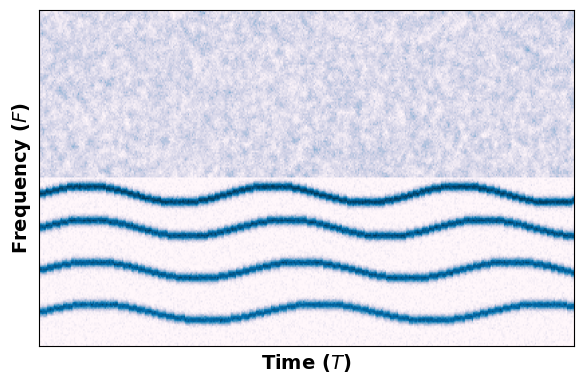
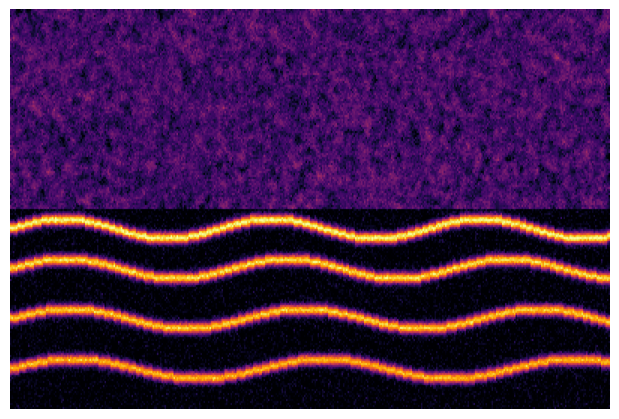

The script that saved these images, in order:
import numpy as np
import matplotlib.pyplot as plt
import matplotlib.colors as mcolors
from scipy.ndimage import gaussian_filter

def generate_concept_spectrogram():
    # --- 1. 参数设置 ---
    width = 400   # 时间维度 (Time)
    height = 200  # 频率维度 (Frequency)
    
    # 创建空白画布
    spectrogram = np.zeros((height, width))
    
    # 生成时间轴
    t = np.linspace(0, 10, width)
    
    # --- 2. 下半部分：构建清晰的“信号带” (Low Frequency Signal) ---
    # 模拟引擎声或人声基频：几条明显的横向波纹
    # 我们在 0-40% 的高度范围内生成信号
    num_harmonics = 4
    base_freq_indices = [20, 45, 70, 90] # 在高度上的位置
    
    for i, y_idx in enumerate(base_freq_indices):
        # 基础强度
        intensity = 0.8 + 0.2 * np.random.rand()
        
        # 添加一点波动 (Wiggle)，让它看起来像真实的音频而不是直线
        wiggle = 5 * np.sin(t * (1.5 + 0.1*i)) 
        
        # 在每一列填入波纹
        for x in range(width):
            # 计算当前时间点的波纹中心
            center_y = int(y_idx + wiggle[x])
            if 0 <= center_y < height:
                # 在纵向添加一个高斯分布的能量，让线条有厚度
                for dy in range(-8, 9):
                    curr_y = center_y + dy
                    if 0 <= curr_y < height:
                        # 距离中心越近越亮
                        falloff = np.exp(-(dy**2) / (2 * 2**2))
                        spectrogram[curr_y, x] += intensity * falloff

    # --- 3. 上半部分：构建杂乱的“噪声带” (High Frequency Noise) ---
    # 在 50%-100% 的高度范围内生成噪声
    noise_start_h = int(height * 0.5)
    
    # 生成高斯白噪声
    noise = np.random.randn(height - noise_start_h, width)
    
    # 对噪声进行轻微模糊，让它看起来像“风声”或“纹理”，而不是电视雪花
    noise = gaussian_filter(noise, sigma=1.5)
    
    # 归一化噪声并调整强度
    noise = (noise - noise.min()) / (noise.max() - noise.min())
    noise *= 0.4  # 噪声强度通常比信号弱
    
    # 将噪声叠加到频谱图上部
    spectrogram[noise_start_h:, :] += noise
    
    # --- 4. 全局润色 ---
    # 添加一些随机底噪到底部，避免太假
    global_noise = np.random.randn(height, width) * 0.05
    spectrogram += global_noise
    
    # 限制数值范围
    spectrogram = np.clip(spectrogram, 0, 1)

    # --- 5. 绘图 ---
    # 设置 IEEE 风格
    plt.rcParams.update({
        'font.family': 'serif',
        'font.serif': ['Times New Roman'],
        'font.size': 12
    })

    fig, ax = plt.subplots(figsize=(6, 4))
    
    # 修改：使用 'PuBu' (Purple-Blue) 色图
    # 效果：0.0(背景)为白色，0.4(噪声)为浅蓝，1.0(信号)为深蓝/紫
    # 这样在白纸/白PPT上非常清爽，且符合“信号深、噪声浅”的直觉
    cax = ax.imshow(spectrogram, aspect='auto', origin='lower', cmap='PuBu')
    
    # 标注轴
    ax.set_ylabel('Frequency ($F$)', fontsize=14, fontweight='bold')
    ax.set_xlabel('Time ($T$)', fontsize=14, fontweight='bold')
    
    # 去掉刻度数字（Schematic diagram 不需要具体数值）
    ax.set_xticks([])
    ax.set_yticks([])
    
    # 添加视觉辅助线（可选，用于自己看）
    # ax.axhline(y=noise_start_h, color='white', linestyle='--', alpha=0.3)
    # ax.text(10, height - 20, 'Noise Dominated', color='white', alpha=0.7)
    # ax.text(10, 30, 'Signal Dominated', color='white', alpha=0.7)

    plt.tight_layout()
    
    # 保存
    save_path = 'concept_spectrogram.png'
    plt.savefig(save_path, dpi=300, bbox_inches='tight')
    print(f"Spectrogram saved to {save_path}")
    
    # --- 额外：生成带透明背景的图，方便 PPT 叠加 ---
    fig_transparent = plt.figure(figsize=(6, 4))
    ax_t = fig_transparent.add_axes([0, 0, 1, 1])
    ax_t.imshow(spectrogram, aspect='auto', origin='lower', cmap='inferno')
    ax_t.axis('off') # 只要图，不要轴
    plt.savefig('concept_spectrogram_transparent.png', dpi=300, bbox_inches='tight', transparent=True)
    print("Transparent version saved.")

    plt.show()

if __name__ == "__main__":
    generate_concept_spectrogram()
